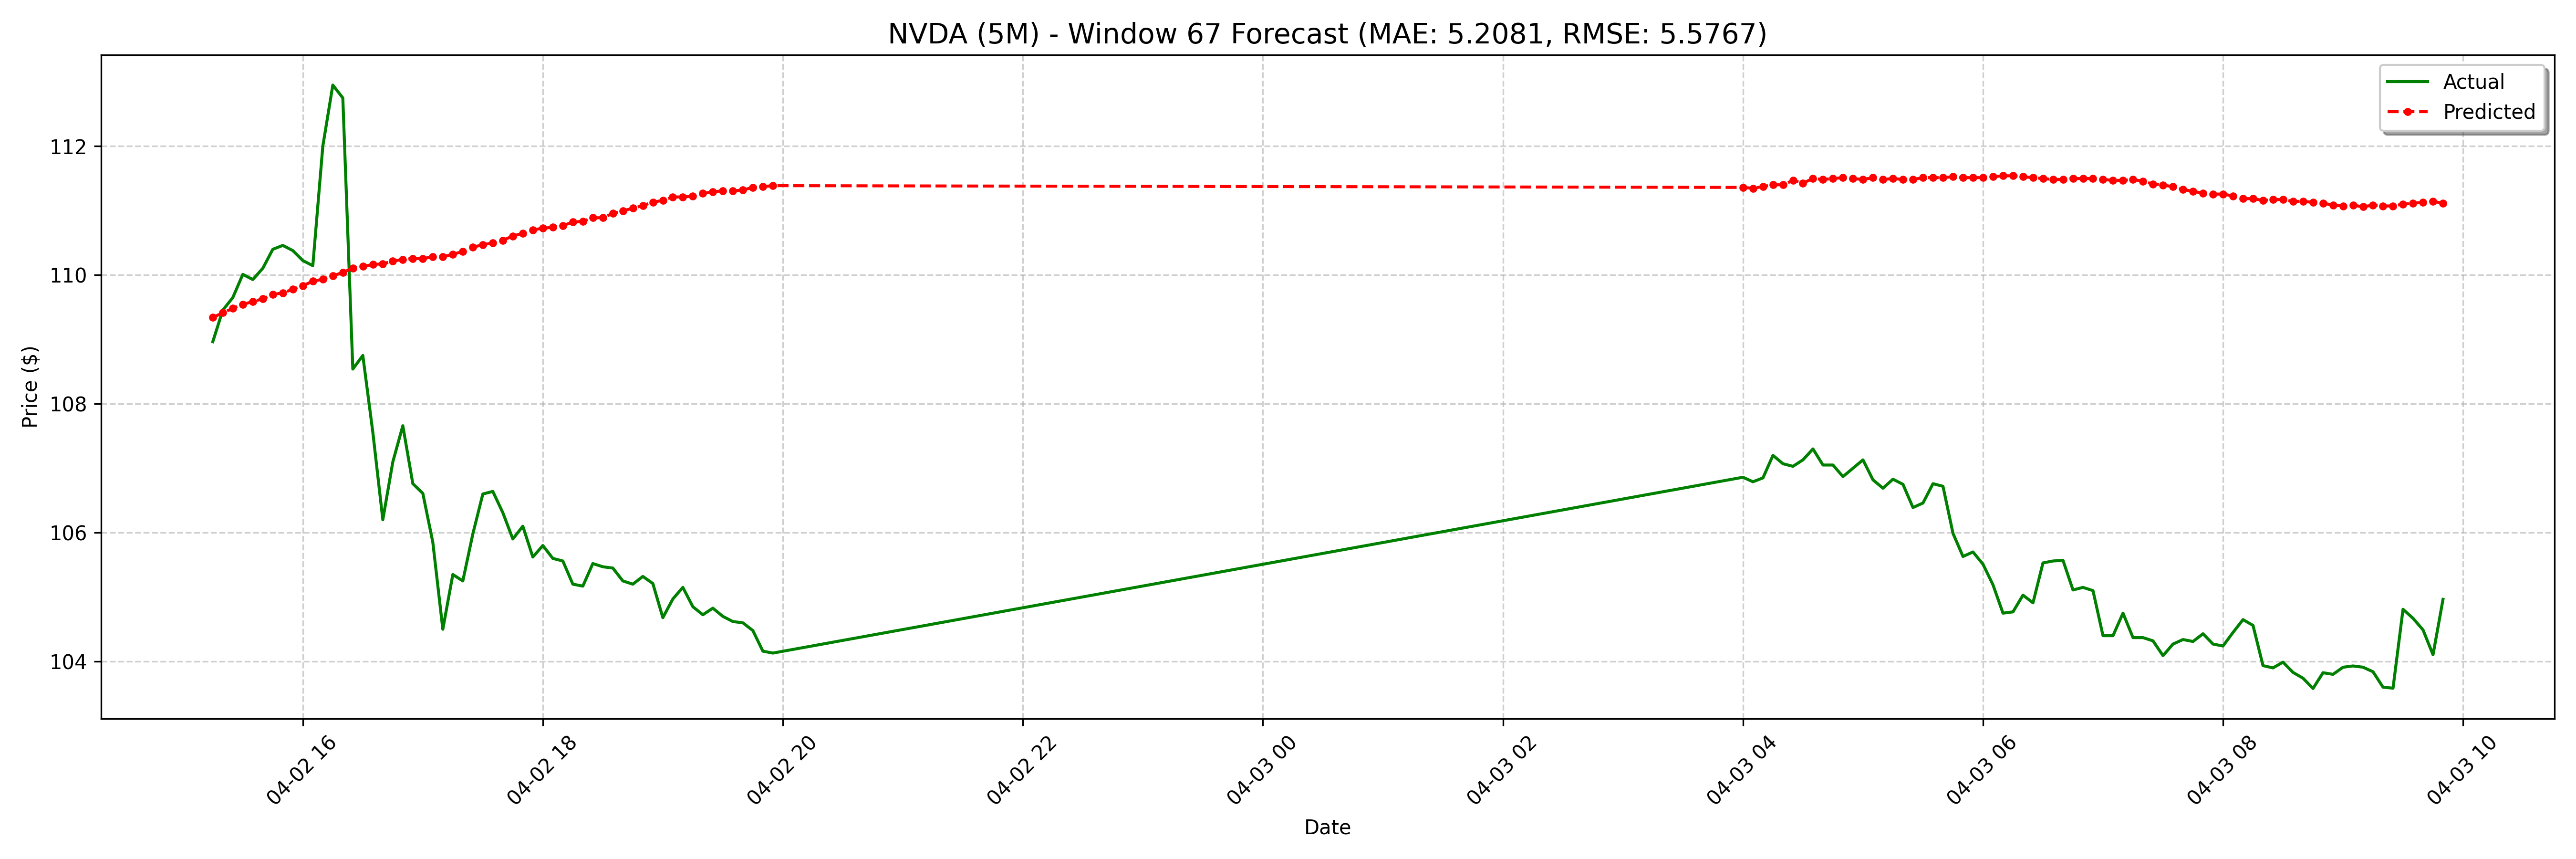

The table this chart was drawn from, first rows:
date, actual, forecast
2025-04-02 15:15:00-04:00, 109, 109.3
2025-04-02 15:20:00-04:00, 109.5, 109.4
2025-04-02 15:25:00-04:00, 109.7, 109.5
2025-04-02 15:30:00-04:00, 110, 109.5
2025-04-02 15:35:00-04:00, 109.9, 109.6
2025-04-02 15:40:00-04:00, 110.1, 109.6
2025-04-02 15:45:00-04:00, 110.4, 109.7
2025-04-02 15:50:00-04:00, 110.5, 109.7
2025-04-02 15:55:00-04:00, 110.4, 109.8
2025-04-02 16:00:00-04:00, 110.2, 109.8
2025-04-02 16:05:00-04:00, 110.1, 109.9
2025-04-02 16:10:00-04:00, 112.0, 109.9
2025-04-02 16:15:00-04:00, 113, 110
2025-04-02 16:20:00-04:00, 112.8, 110
2025-04-02 16:25:00-04:00, 108.5, 110.1
2025-04-02 16:30:00-04:00, 108.8, 110.1
2025-04-02 16:35:00-04:00, 107.6, 110.2
2025-04-02 16:40:00-04:00, 106.2, 110.2
2025-04-02 16:45:00-04:00, 107.1, 110.2
2025-04-02 16:50:00-04:00, 107.7, 110.2
2025-04-02 16:55:00-04:00, 106.8, 110.3
2025-04-02 17:00:00-04:00, 106.6, 110.3
2025-04-02 17:05:00-04:00, 105.8, 110.3
2025-04-02 17:10:00-04:00, 104.5, 110.3
2025-04-02 17:15:00-04:00, 105.3, 110.3
2025-04-02 17:20:00-04:00, 105.2, 110.4
2025-04-02 17:25:00-04:00, 106, 110.4
2025-04-02 17:30:00-04:00, 106.6, 110.5
2025-04-02 17:35:00-04:00, 106.6, 110.5
2025-04-02 17:40:00-04:00, 106.3, 110.5
2025-04-02 17:45:00-04:00, 105.9, 110.6
2025-04-02 17:50:00-04:00, 106.1, 110.6
2025-04-02 17:55:00-04:00, 105.6, 110.7
2025-04-02 18:00:00-04:00, 105.8, 110.7
2025-04-02 18:05:00-04:00, 105.6, 110.7
2025-04-02 18:10:00-04:00, 105.6, 110.8
2025-04-02 18:15:00-04:00, 105.2, 110.8
2025-04-02 18:20:00-04:00, 105.2, 110.8
2025-04-02 18:25:00-04:00, 105.5, 110.9
2025-04-02 18:30:00-04:00, 105.5, 110.9
2025-04-02 18:35:00-04:00, 105.5, 111
2025-04-02 18:40:00-04:00, 105.3, 111
2025-04-02 18:45:00-04:00, 105.2, 111
2025-04-02 18:50:00-04:00, 105.3, 111.1
2025-04-02 18:55:00-04:00, 105.2, 111.1
2025-04-02 19:00:00-04:00, 104.7, 111.2
2025-04-02 19:05:00-04:00, 105, 111.2
2025-04-02 19:10:00-04:00, 105.2, 111.2
2025-04-02 19:15:00-04:00, 104.8, 111.2
2025-04-02 19:20:00-04:00, 104.7, 111.3
2025-04-02 19:25:00-04:00, 104.8, 111.3
2025-04-02 19:30:00-04:00, 104.7, 111.3
2025-04-02 19:35:00-04:00, 104.6, 111.3
2025-04-02 19:40:00-04:00, 104.6, 111.3
2025-04-02 19:45:00-04:00, 104.5, 111.4
2025-04-02 19:50:00-04:00, 104.2, 111.4
2025-04-02 19:55:00-04:00, 104.1, 111.4
2025-04-03 04:00:00-04:00, 106.9, 111.4
2025-04-03 04:05:00-04:00, 106.8, 111.3
2025-04-03 04:10:00-04:00, 106.8, 111.4
... 68 more rows
